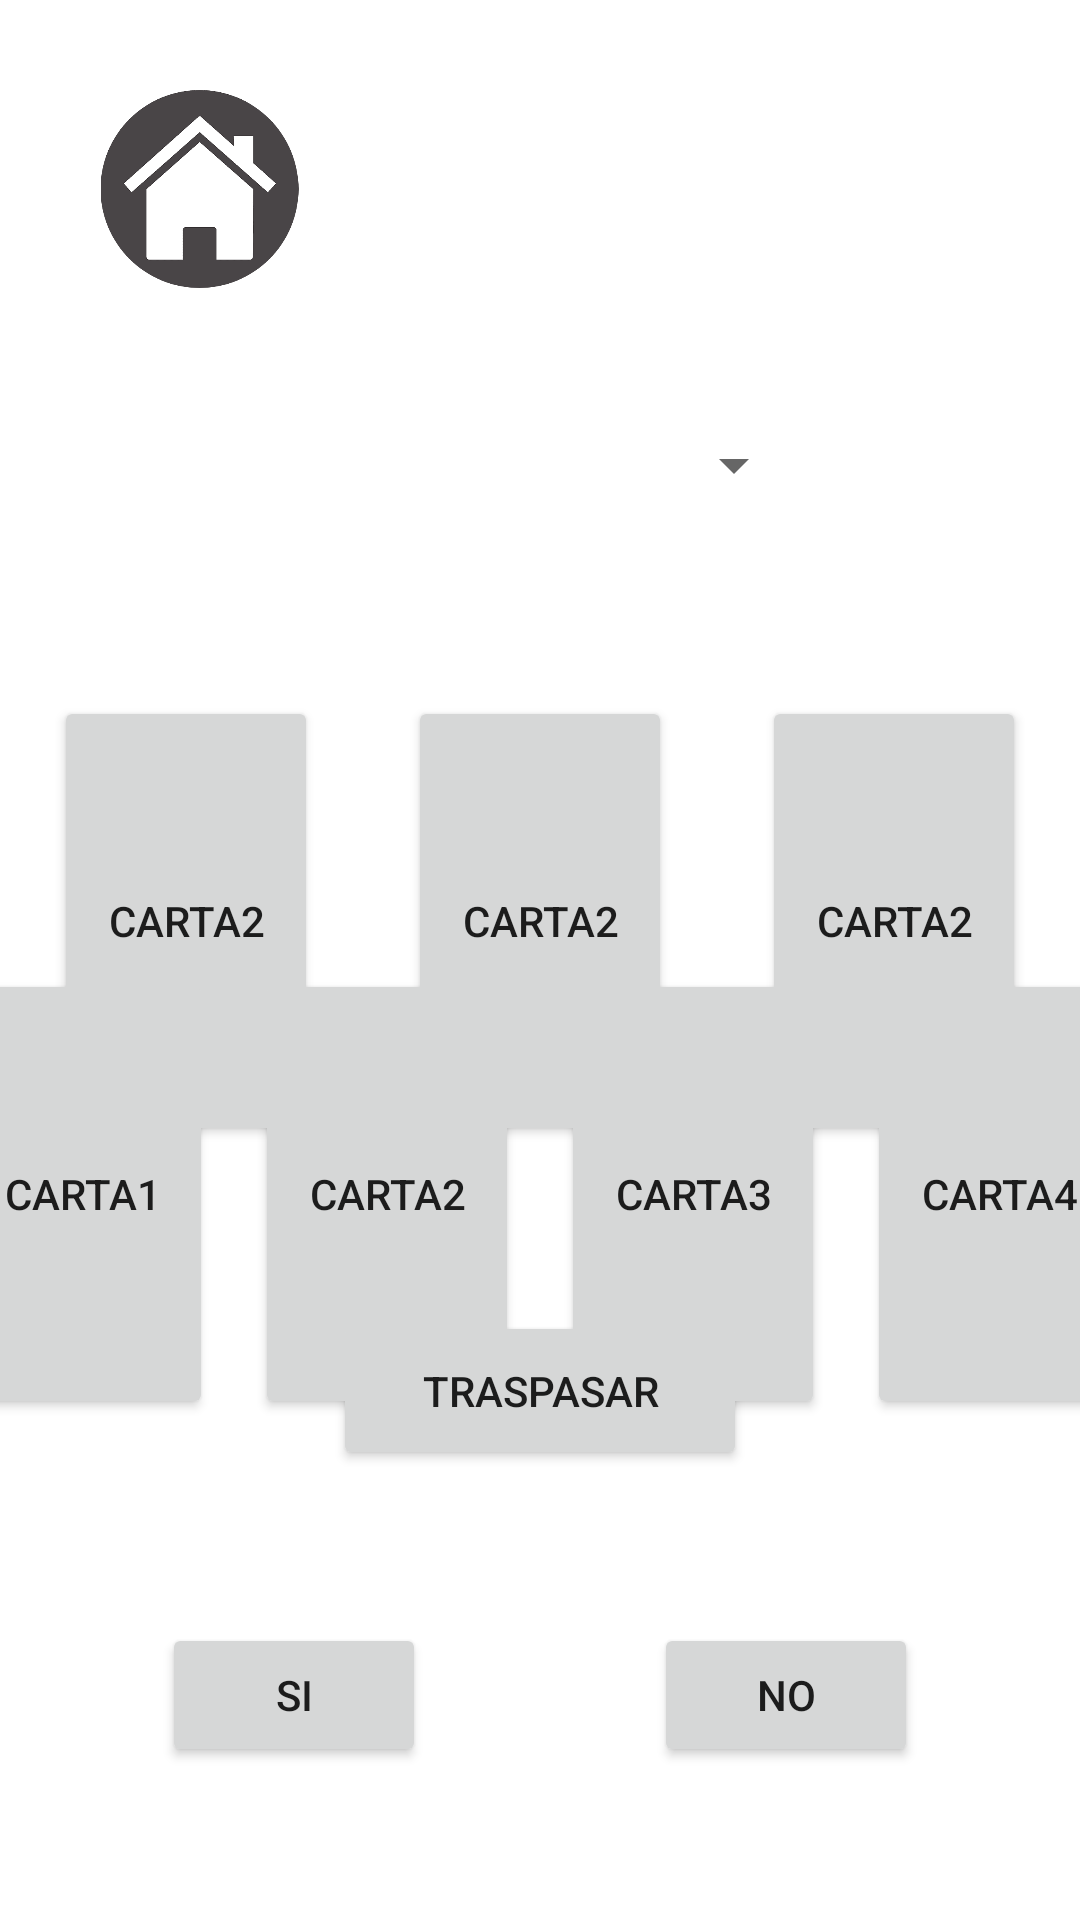

The Android layout XML behind this screen, and the referenced resources:
<!-- AndroidManifest.xml: application theme Theme.JandruLlue -->
<!-- res/layout/activity_el_camino3.xml -->
<?xml version="1.0" encoding="utf-8"?>
<androidx.constraintlayout.widget.ConstraintLayout xmlns:android="http://schemas.android.com/apk/res/android"
    xmlns:app="http://schemas.android.com/apk/res-auto"
    xmlns:tools="http://schemas.android.com/tools"
    android:layout_width="match_parent"
    android:layout_height="match_parent"
    tools:context=".ElCamino3"
    android:id="@+id/ElCamino3L">
    <ImageView
        android:id="@+id/HomeButton3"
        android:layout_width="73dp"
        android:layout_height="66dp"
        android:layout_marginStart="30dp"
        android:layout_marginTop="30dp"
        app:layout_constraintStart_toStartOf="parent"
        app:layout_constraintTop_toTopOf="parent"
        app:srcCompat="@drawable/circle_cropped__1_" />
    <Button
        android:id="@+id/C5Button"
        android:layout_width="wrap_content"
        android:layout_height="150dp"
        android:layout_marginStart="15dp"
        android:layout_marginEnd="30dp"
        android:layout_marginBottom="20dp"
        android:text="Carta2"
        app:layout_constraintBottom_toTopOf="@+id/Avanzar_o_noTV"
        app:layout_constraintEnd_toEndOf="parent"
        app:layout_constraintStart_toEndOf="@+id/C1Button" />

    <Button
        android:id="@+id/C1Button"
        android:layout_width="wrap_content"
        android:layout_height="150dp"
        android:layout_marginStart="15dp"
        android:layout_marginEnd="15dp"
        android:layout_marginBottom="20dp"
        android:text="Carta2"
        app:layout_constraintBottom_toTopOf="@+id/Avanzar_o_noTV"
        app:layout_constraintEnd_toStartOf="@+id/C5Button"
        app:layout_constraintStart_toEndOf="@+id/C4Button" />

    <Button
        android:id="@+id/C4Button"
        android:layout_width="wrap_content"
        android:layout_height="150dp"
        android:layout_marginStart="30dp"
        android:layout_marginEnd="15dp"
        android:layout_marginBottom="20dp"
        android:text="Carta2"
        app:layout_constraintBottom_toTopOf="@+id/Avanzar_o_noTV"
        app:layout_constraintEnd_toStartOf="@+id/C1Button"
        app:layout_constraintStart_toStartOf="parent" />

    <Button
        android:id="@+id/C6Button"
        android:layout_width="wrap_content"
        android:layout_height="150dp"
        android:layout_marginStart="7dp"
        android:layout_marginTop="323dp"
        android:layout_marginEnd="7dp"
        android:text="Carta1"
        app:layout_constraintEnd_toStartOf="@+id/C2Button"
        app:layout_constraintStart_toStartOf="parent"
        app:layout_constraintTop_toTopOf="parent" />

    <Button
        android:id="@+id/C7Button"
        android:layout_width="wrap_content"
        android:layout_height="150dp"
        android:layout_marginStart="7dp"
        android:layout_marginTop="323dp"
        android:layout_marginEnd="7dp"
        android:text="Carta4"
        app:layout_constraintEnd_toEndOf="parent"
        app:layout_constraintStart_toEndOf="@+id/C3Button"
        app:layout_constraintTop_toTopOf="parent" />

    <Button
        android:id="@+id/C2Button"
        android:layout_width="wrap_content"
        android:layout_height="150dp"
        android:layout_marginStart="7dp"
        android:layout_marginTop="323dp"
        android:layout_marginEnd="7dp"
        android:text="Carta2"
        app:layout_constraintEnd_toStartOf="@+id/C3Button"
        app:layout_constraintStart_toEndOf="@+id/C6Button"
        app:layout_constraintTop_toTopOf="parent" />

    <Button
        android:id="@+id/C3Button"
        android:layout_width="wrap_content"
        android:layout_height="150dp"
        android:layout_marginStart="7dp"
        android:layout_marginTop="323dp"
        android:layout_marginEnd="7dp"
        android:text="Carta3"
        app:layout_constraintEnd_toStartOf="@+id/C7Button"
        app:layout_constraintStart_toEndOf="@+id/C2Button"
        app:layout_constraintTop_toTopOf="parent" />

    <TextView
        android:id="@+id/player"
        android:layout_width="158dp"
        android:layout_height="42dp"
        android:layout_marginTop="88dp"
        android:layout_marginEnd="124dp"
        android:textSize="24sp"
        app:layout_constraintEnd_toEndOf="parent"
        app:layout_constraintTop_toTopOf="parent" />

    <TextView
        android:gravity="center"
        android:layout_centerHorizontal="true"
        android:id="@+id/CartaFinalTV"
        android:layout_width="303dp"
        android:layout_height="130dp"
        android:layout_marginTop="50dp"
        android:textSize="30sp"
        app:layout_constraintEnd_toEndOf="parent"
        app:layout_constraintStart_toStartOf="parent"
        app:layout_constraintTop_toBottomOf="@+id/FoLTV" />

    <TextView
        android:gravity="center"
        android:layout_centerHorizontal="true"
        android:id="@+id/FoLTV"
        android:layout_width="262dp"
        android:layout_height="97dp"
        android:layout_marginTop="56dp"
        android:layout_marginEnd="72dp"
        android:textSize="30sp"
        app:layout_constraintEnd_toEndOf="parent"
        app:layout_constraintTop_toBottomOf="@+id/player" />

    <TextView
        android:id="@+id/Avanzar_o_noTV"
        android:layout_width="291dp"
        android:layout_height="150dp"
        android:layout_centerHorizontal="true"
        android:layout_marginBottom="88dp"
        android:gravity="center"
        android:textSize="30sp"
        app:layout_constraintBottom_toBottomOf="parent"
        app:layout_constraintEnd_toEndOf="parent"
        app:layout_constraintStart_toStartOf="parent" />

    <Button
        android:id="@+id/SiButton"
        android:layout_width="wrap_content"
        android:layout_height="wrap_content"
        android:layout_marginStart="54dp"
        android:layout_marginBottom="51dp"
        android:text="Si"
        app:layout_constraintBottom_toBottomOf="parent"
        app:layout_constraintStart_toStartOf="parent" />

    <Button
        android:id="@+id/NoButton"
        android:layout_width="wrap_content"
        android:layout_height="wrap_content"
        android:layout_marginEnd="54dp"
        android:layout_marginBottom="51dp"
        android:text="No"
        app:layout_constraintBottom_toBottomOf="parent"
        app:layout_constraintEnd_toEndOf="parent" />

    <Spinner
        android:id="@+id/spinner"
        android:layout_width="177dp"
        android:layout_height="50dp"
        android:layout_marginTop="130dp"
        app:layout_constraintEnd_toEndOf="parent"
        app:layout_constraintStart_toStartOf="parent"
        app:layout_constraintTop_toTopOf="parent" />

    <Button
        android:id="@+id/TraspasarButton"
        android:layout_width="138dp"
        android:layout_height="53dp"
        android:layout_marginBottom="150dp"
        android:text="Traspasar"
        app:layout_constraintBottom_toBottomOf="parent"
        app:layout_constraintEnd_toEndOf="parent"
        app:layout_constraintStart_toStartOf="parent" />
</androidx.constraintlayout.widget.ConstraintLayout>
<!-- resources referenced by this layout -->
<resources>
  <!-- drawable circle_cropped__1_: png bitmap (drawable, 24274 bytes) -->
  <style name="Theme.JandruLlue" parent="Theme.MaterialComponents.DayNight.DarkActionBar">
          
          <item name="colorPrimary">@color/purple_500</item>
          <item name="colorPrimaryVariant">@color/purple_700</item>
          <item name="colorOnPrimary">@color/white</item>
          
          <item name="colorSecondary">@color/teal_200</item>
          <item name="colorSecondaryVariant">@color/teal_700</item>
          <item name="colorOnSecondary">@color/black</item>
          
          <item name="android:statusBarColor" tools:targetApi="l">?attr/colorPrimaryVariant</item>
          
      </style>
  <!-- not gathered from this repository: default colours our renderer supplied (Android Studio template values) -->
  <color name="purple_500">#FF6200EE</color>
  <color name="purple_700">#FF3700B3</color>
  <color name="teal_200">#FF03DAC5</color>
  <color name="teal_700">#FF018786</color>
  <color name="black">#FF000000</color>
  <color name="white">#FFFFFFFF</color>
</resources>
